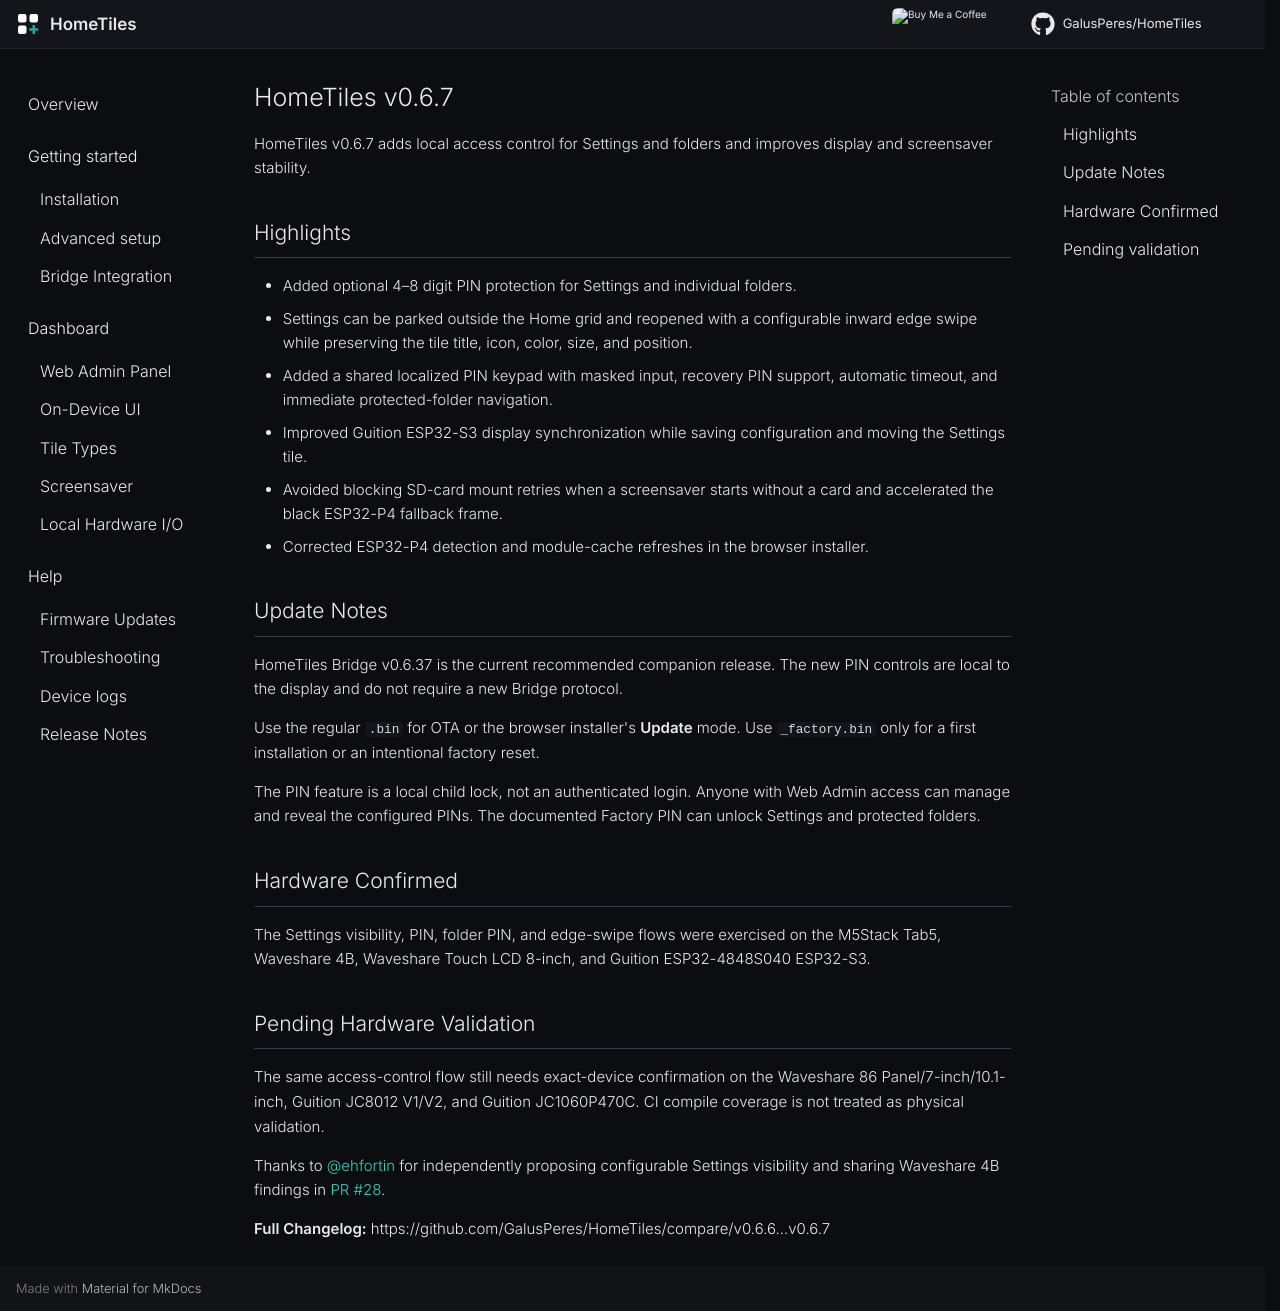

repository: pantsoftime/HomeTiles · page: releases/v0.6.7/index.html · generator: mkdocs

# HomeTiles v0.6.7

HomeTiles v0.6.7 adds local access control for Settings and folders and
improves display and screensaver stability.

## Highlights

- Added optional 4–8 digit PIN protection for Settings and individual folders.
- Settings can be parked outside the Home grid and reopened with a configurable
  inward edge swipe while preserving the tile title, icon, color, size, and
  position.
- Added a shared localized PIN keypad with masked input, recovery PIN support,
  automatic timeout, and immediate protected-folder navigation.
- Improved Guition ESP32-S3 display synchronization while saving configuration
  and moving the Settings tile.
- Avoided blocking SD-card mount retries when a screensaver starts without a
  card and accelerated the black ESP32-P4 fallback frame.
- Corrected ESP32-P4 detection and module-cache refreshes in the browser
  installer.

## Update Notes

HomeTiles Bridge v0.6.37 is the current recommended companion release. The new
PIN controls are local to the display and do not require a new Bridge protocol.

Use the regular `.bin` for OTA or the browser installer's **Update** mode. Use
`_factory.bin` only for a first installation or an intentional factory reset.

The PIN feature is a local child lock, not an authenticated login. Anyone with
Web Admin access can manage and reveal the configured PINs. The documented
Factory PIN can unlock Settings and protected folders.

## Hardware Confirmed

The Settings visibility, PIN, folder PIN, and edge-swipe flows were exercised
on the M5Stack Tab5, Waveshare 4B, Waveshare Touch LCD 8-inch, and Guition
ESP32-4848S040 ESP32-S3.

## Pending Hardware Validation

The same access-control flow still needs exact-device confirmation on the
Waveshare 86 Panel/7-inch/10.1-inch, Guition JC8012 V1/V2, and Guition
JC1060P470C. CI compile coverage is not treated as physical validation.

Thanks to [@ehfortin](https://github.com/ehfortin) for independently proposing
configurable Settings visibility and sharing Waveshare 4B findings in
[PR #28](https://github.com/GalusPeres/HomeTiles/pull/28).

**Full Changelog:** https://github.com/GalusPeres/HomeTiles/compare/v0.6.6...v0.6.7
